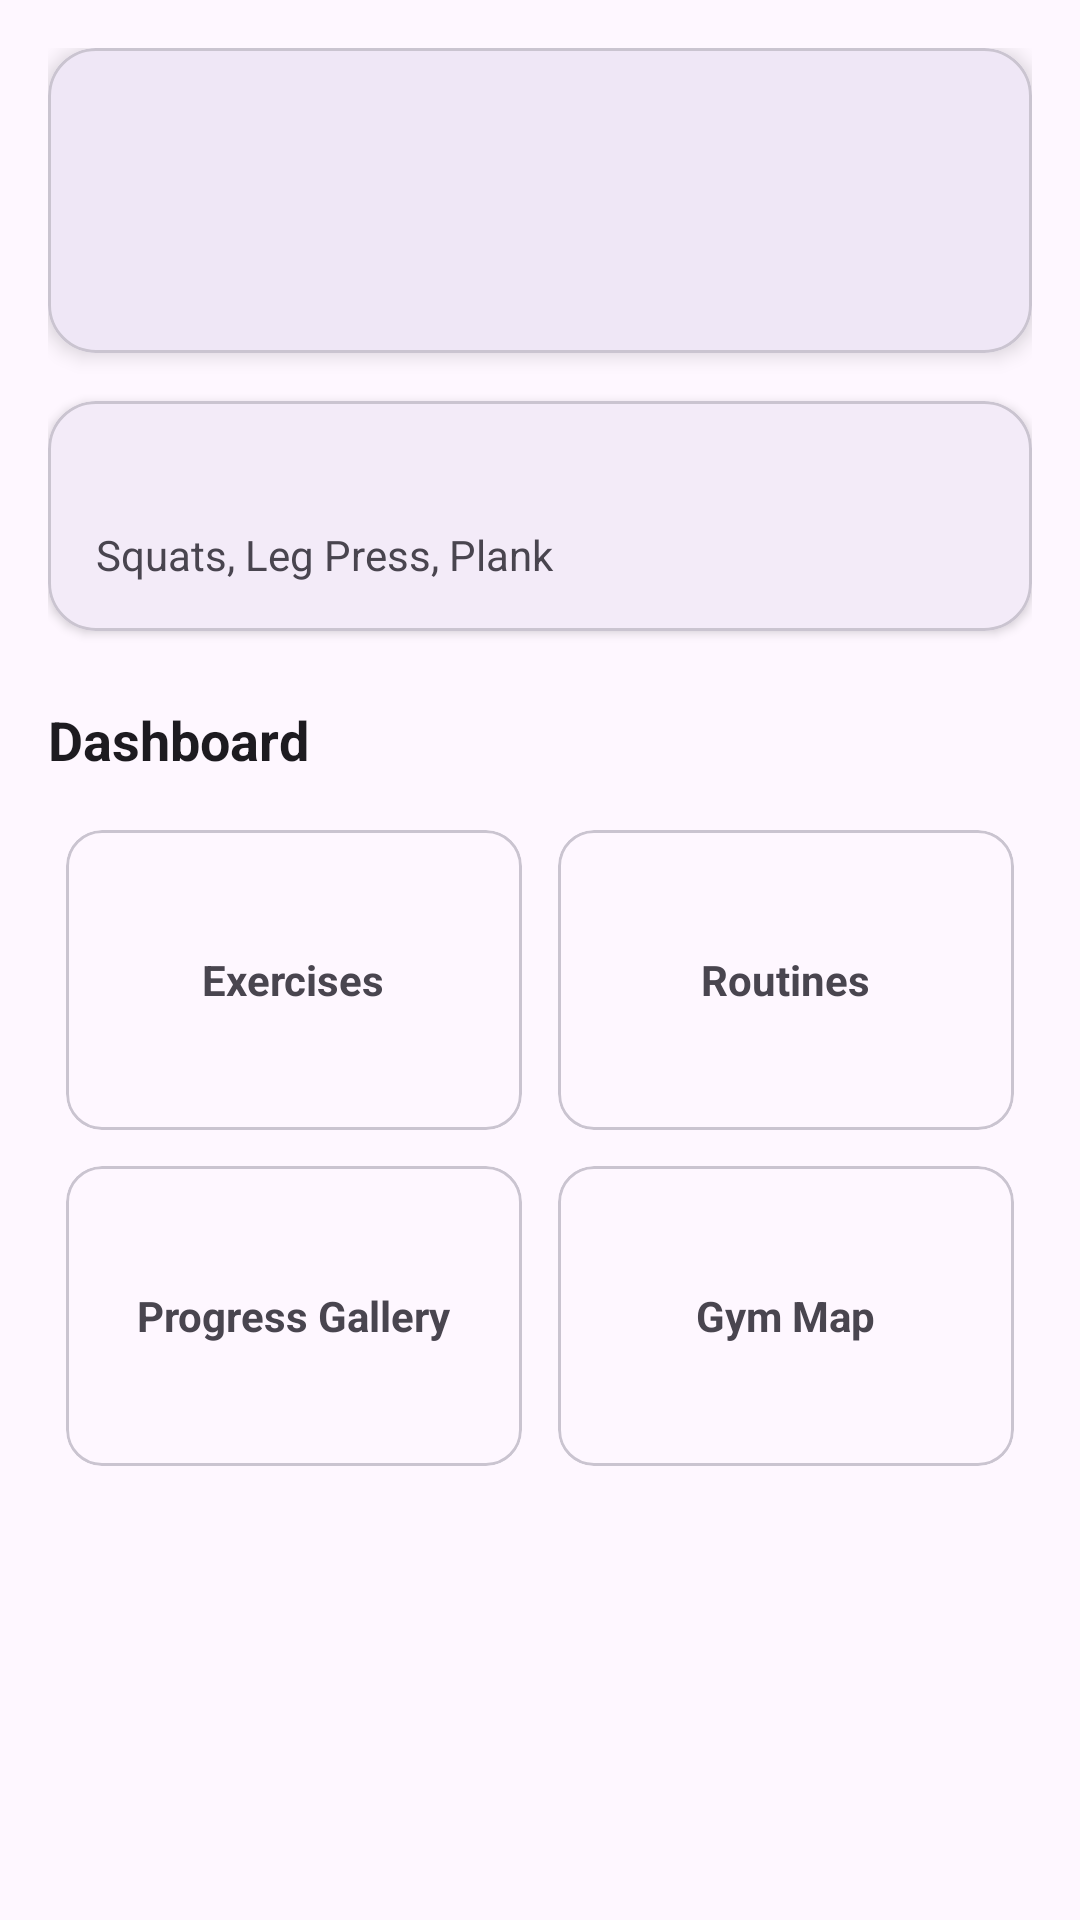

This screen was rendered from an Android layout file. Write that file and the resources it references.
<!-- AndroidManifest.xml: application theme Theme.GymSync -->
<!-- res/layout/activity_dashboard.xml -->
<?xml version="1.0" encoding="utf-8"?>
<ScrollView xmlns:android="http://schemas.android.com/apk/res/android"
    xmlns:app="http://schemas.android.com/apk/res-auto"
    xmlns:tools="http://schemas.android.com/tools"
    android:id="@+id/mainDashboard"
    android:layout_width="match_parent"
    android:layout_height="match_parent"
    android:background="?attr/colorSurface"
    android:fillViewport="true">

    <LinearLayout
        android:layout_width="match_parent"
        android:layout_height="wrap_content"
        android:orientation="vertical"
        android:padding="16dp">

        
        <com.google.android.material.card.MaterialCardView
            android:layout_width="match_parent"
            android:layout_height="wrap_content"
            app:cardCornerRadius="16dp"
            app:cardElevation="4dp">

            <LinearLayout
                android:layout_width="match_parent"
                android:layout_height="wrap_content"
                android:orientation="vertical"
                android:padding="20dp">

                <TextView
                    android:id="@+id/tvGreeting"
                    android:layout_width="match_parent"
                    android:layout_height="wrap_content"
                    android:textColor="?attr/colorOnSurface"
                    android:textSize="22sp"
                    android:textStyle="bold"
                    tools:text="Hello, Jordan!" />

                <TextView
                    android:id="@+id/tvStreak"
                    android:layout_width="match_parent"
                    android:layout_height="wrap_content"
                    android:layout_marginTop="8dp"
                    android:textColor="?attr/colorPrimary"
                    android:textSize="18sp"
                    android:textStyle="bold"
                    tools:text="Current Streak: 5 days" />
            </LinearLayout>
        </com.google.android.material.card.MaterialCardView>

        
        <com.google.android.material.card.MaterialCardView
            android:layout_width="match_parent"
            android:layout_height="wrap_content"
            android:layout_marginTop="16dp"
            app:cardCornerRadius="16dp"
            app:cardElevation="2dp">

            <LinearLayout
                android:layout_width="match_parent"
                android:layout_height="wrap_content"
                android:orientation="vertical"
                android:padding="16dp">

                <TextView
                    android:id="@+id/tvTodayRoutineTitle"
                    android:layout_width="match_parent"
                    android:layout_height="wrap_content"
                    android:textColor="?attr/colorOnSurface"
                    android:textSize="16sp"
                    android:textStyle="bold"
                    tools:text="Today's Routine: Legs &amp; Core" />

                <TextView
                    android:layout_width="match_parent"
                    android:layout_height="wrap_content"
                    android:layout_marginTop="4dp"
                    android:text="@string/dashboard_sample_routine_summary"
                    android:textColor="?attr/colorOnSurfaceVariant"
                    android:textSize="14sp" />
            </LinearLayout>
        </com.google.android.material.card.MaterialCardView>

        
        <TextView
            android:layout_width="match_parent"
            android:layout_height="wrap_content"
            android:layout_marginTop="24dp"
            android:layout_marginBottom="12dp"
            android:text="@string/nav_dashboard"
            android:textColor="?attr/colorOnSurface"
            android:textSize="18sp"
            android:textStyle="bold" />

        <GridLayout
            android:layout_width="match_parent"
            android:layout_height="wrap_content"
            android:columnCount="2"
            android:rowCount="2">

            <com.google.android.material.card.MaterialCardView
                android:id="@+id/cardNavExercises"
                android:layout_width="0dp"
                android:layout_height="100dp"
                android:layout_rowWeight="1"
                android:layout_columnWeight="1"
                android:layout_margin="6dp"
                android:clickable="true"
                android:focusable="true"
                app:cardCornerRadius="12dp">

                <LinearLayout
                    android:layout_width="match_parent"
                    android:layout_height="match_parent"
                    android:gravity="center"
                    android:orientation="vertical">

                    <TextView
                        android:layout_width="wrap_content"
                        android:layout_height="wrap_content"
                        android:text="@string/nav_exercises"
                        android:textStyle="bold" />
                </LinearLayout>
            </com.google.android.material.card.MaterialCardView>

            <com.google.android.material.card.MaterialCardView
                android:id="@+id/cardNavRoutines"
                android:layout_width="0dp"
                android:layout_height="100dp"
                android:layout_rowWeight="1"
                android:layout_columnWeight="1"
                android:layout_margin="6dp"
                android:clickable="true"
                android:focusable="true"
                app:cardCornerRadius="12dp">

                <LinearLayout
                    android:layout_width="match_parent"
                    android:layout_height="match_parent"
                    android:gravity="center"
                    android:orientation="vertical">

                    <TextView
                        android:layout_width="wrap_content"
                        android:layout_height="wrap_content"
                        android:text="@string/nav_routines"
                        android:textStyle="bold" />
                </LinearLayout>
            </com.google.android.material.card.MaterialCardView>

            <com.google.android.material.card.MaterialCardView
                android:id="@+id/cardNavGallery"
                android:layout_width="0dp"
                android:layout_height="100dp"
                android:layout_rowWeight="1"
                android:layout_columnWeight="1"
                android:layout_margin="6dp"
                android:clickable="true"
                android:focusable="true"
                app:cardCornerRadius="12dp">

                <LinearLayout
                    android:layout_width="match_parent"
                    android:layout_height="match_parent"
                    android:gravity="center"
                    android:orientation="vertical">

                    <TextView
                        android:layout_width="wrap_content"
                        android:layout_height="wrap_content"
                        android:text="@string/nav_gallery"
                        android:textStyle="bold" />
                </LinearLayout>
            </com.google.android.material.card.MaterialCardView>

            <com.google.android.material.card.MaterialCardView
                android:id="@+id/cardNavMap"
                android:layout_width="0dp"
                android:layout_height="100dp"
                android:layout_rowWeight="1"
                android:layout_columnWeight="1"
                android:layout_margin="6dp"
                android:clickable="true"
                android:focusable="true"
                app:cardCornerRadius="12dp">

                <LinearLayout
                    android:layout_width="match_parent"
                    android:layout_height="match_parent"
                    android:gravity="center"
                    android:orientation="vertical">

                    <TextView
                        android:layout_width="wrap_content"
                        android:layout_height="wrap_content"
                        android:text="@string/nav_map"
                        android:textStyle="bold" />
                </LinearLayout>
            </com.google.android.material.card.MaterialCardView>
        </GridLayout>
    </LinearLayout>
</ScrollView>
<!-- resources referenced by this layout -->
<resources>
  <string name="dashboard_sample_routine_summary">Squats, Leg Press, Plank</string>
  <string name="nav_dashboard">Dashboard</string>
  <string name="nav_exercises">Exercises</string>
  <string name="nav_gallery">Progress Gallery</string>
  <string name="nav_map">Gym Map</string>
  <string name="nav_routines">Routines</string>
  <style name="Theme.GymSync" parent="Base.Theme.GymSync" />
  <style name="Base.Theme.GymSync" parent="Theme.Material3.DayNight.NoActionBar">
          
          
      </style>
</resources>
